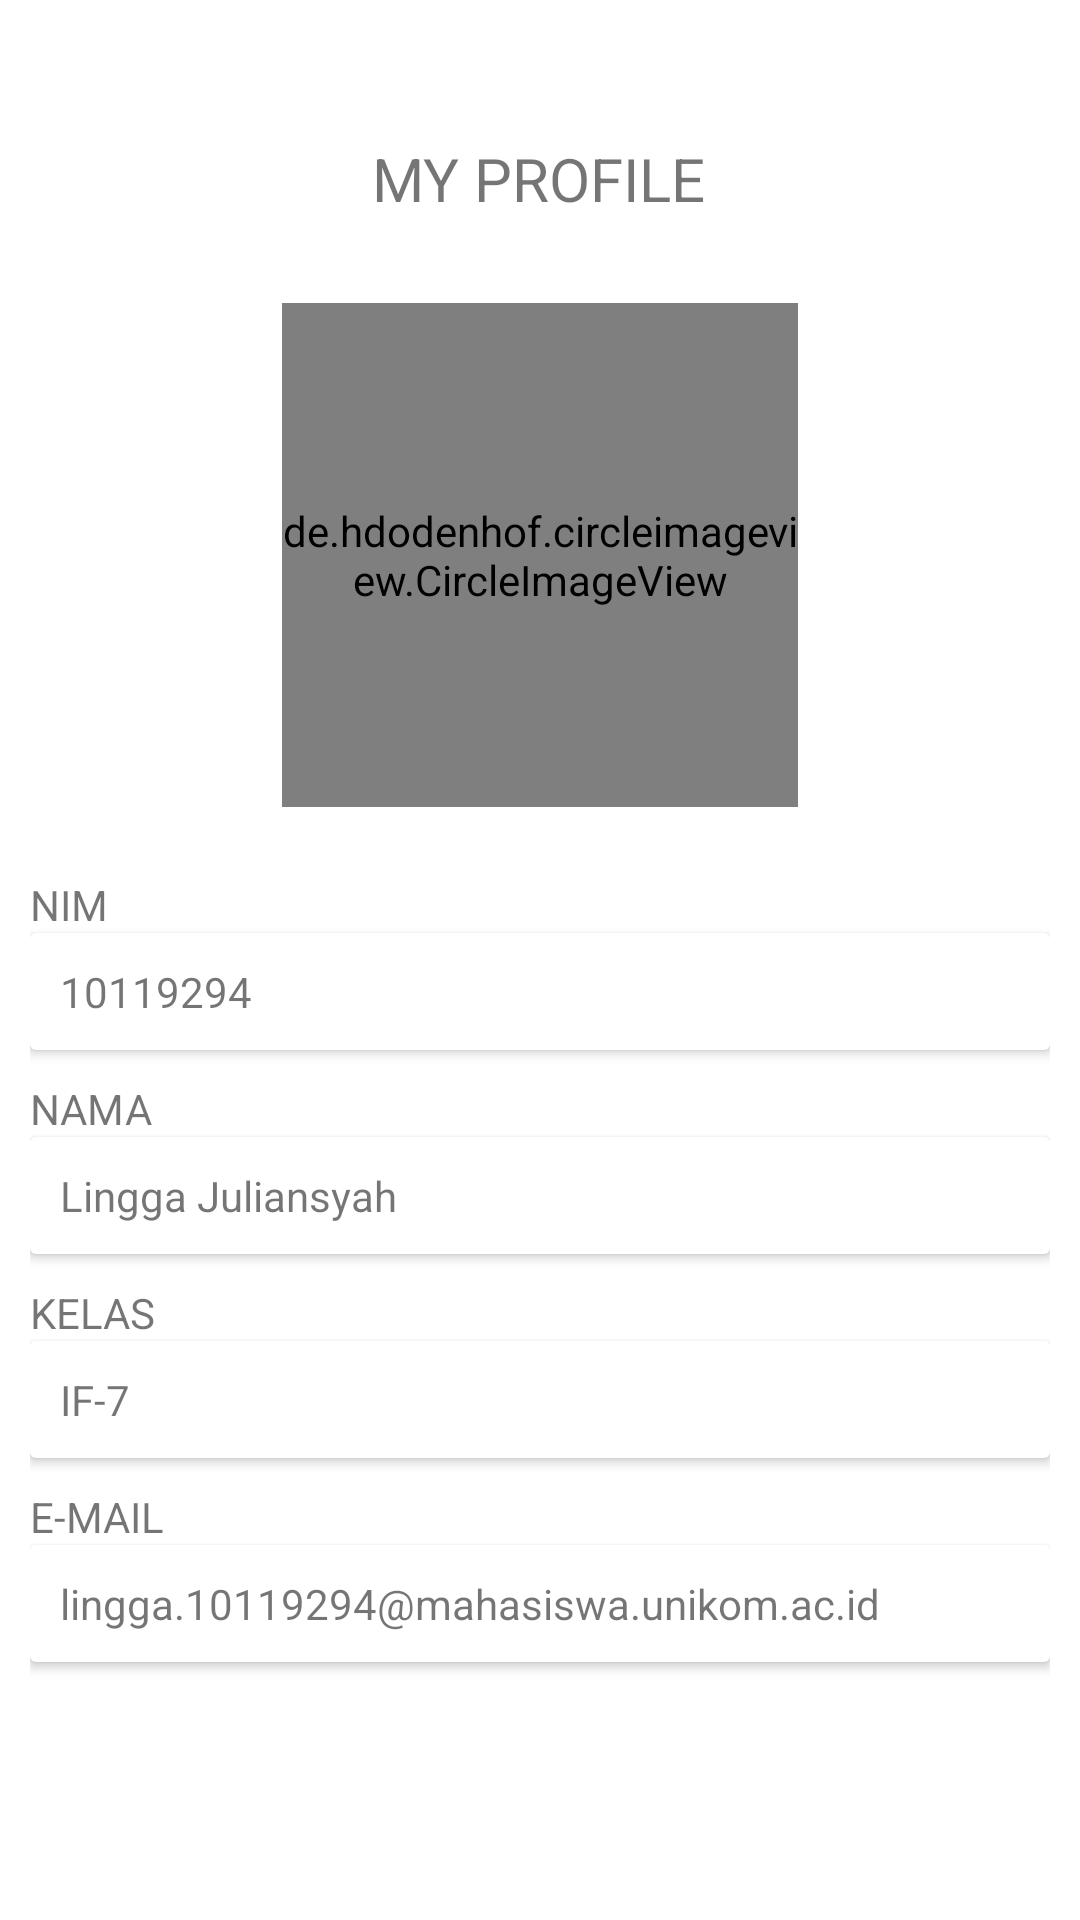

Here is an Android app screen rendered from its layout file. Give the layout XML and the strings, colors and styles it references.
<!-- AndroidManifest.xml: application theme Theme.Uts_10119294_lingga -->
<!-- res/layout/fragment_home.xml -->
<?xml version="1.0" encoding="utf-8"?>
<androidx.constraintlayout.widget.ConstraintLayout xmlns:android="http://schemas.android.com/apk/res/android"
    xmlns:app="http://schemas.android.com/apk/res-auto"
    xmlns:tools="http://schemas.android.com/tools"
    android:layout_width="match_parent"
    android:layout_height="match_parent"
    android:padding="10dp"
    tools:context=".views.fragments.HomeFragment">


    <TextView
        android:id="@+id/textView3"
        android:layout_width="wrap_content"
        android:layout_height="wrap_content"
        android:layout_marginTop="36dp"
        android:text="MY PROFILE"
        android:textSize="20dp"
        app:layout_constraintEnd_toEndOf="parent"
        app:layout_constraintHorizontal_bias="0.498"
        app:layout_constraintStart_toStartOf="parent"
        app:layout_constraintTop_toTopOf="parent" />

    <de.hdodenhof.circleimageview.CircleImageView
    xmlns:app="http://schemas.android.com/apk/res-auto"
        android:id="@+id/circularImageView"
        android:layout_width="172dp"
        android:layout_height="168dp"
        android:layout_marginTop="28dp"
        android:src="@drawable/pp2"
        app:layout_constraintEnd_toEndOf="parent"
        app:layout_constraintStart_toStartOf="parent"
        app:layout_constraintTop_toBottomOf="@+id/textView3" />


    <LinearLayout
        android:id="@+id/linearLayout3"
        android:layout_width="match_parent"
        android:layout_height="wrap_content"
        android:orientation="vertical"
        app:layout_constraintBottom_toBottomOf="parent"
        app:layout_constraintTop_toBottomOf="@+id/circularImageView"
        app:layout_constraintVertical_bias="0.26"
        tools:layout_editor_absoluteX="9dp">

        <TextView
            android:layout_width="wrap_content"
            android:layout_height="wrap_content"
            android:text="NIM">

        </TextView>

        <androidx.cardview.widget.CardView
            android:layout_width="match_parent"
            android:layout_height="wrap_content"
            android:layout_marginBottom="10dp">

            <TextView
                android:layout_width="wrap_content"
                android:layout_height="wrap_content"
                android:layout_margin="10dp"
                android:text="10119294">

            </TextView>
        </androidx.cardview.widget.CardView>

        <TextView
            android:layout_width="wrap_content"
            android:layout_height="wrap_content"
            android:text="NAMA">

        </TextView>

        <androidx.cardview.widget.CardView
            android:layout_width="match_parent"
            android:layout_height="wrap_content"
            android:layout_marginBottom="10dp">

            <TextView
                android:layout_width="wrap_content"
                android:layout_height="wrap_content"
                android:layout_margin="10dp"
                android:text="Lingga Juliansyah">

            </TextView>
        </androidx.cardview.widget.CardView>

        <TextView
            android:layout_width="wrap_content"
            android:layout_height="wrap_content"
            android:text="KELAS">

        </TextView>

        <androidx.cardview.widget.CardView
            android:layout_width="match_parent"
            android:layout_height="wrap_content"
            android:layout_marginBottom="10dp">

            <TextView
                android:layout_width="wrap_content"
                android:layout_height="wrap_content"
                android:layout_margin="10dp"
                android:text="IF-7">

            </TextView>
        </androidx.cardview.widget.CardView>

        <TextView
            android:layout_width="wrap_content"
            android:layout_height="wrap_content"
            android:text="E-MAIL">

        </TextView>

        <androidx.cardview.widget.CardView
            android:layout_width="match_parent"
            android:layout_height="wrap_content"
            android:layout_marginBottom="10dp">

            <TextView
                android:id="@+id/desc_diri"
                android:layout_width="wrap_content"
                android:layout_height="wrap_content"
                android:layout_margin="10dp"
                android:text="lingga.10119294@mahasiswa.unikom.ac.id">

            </TextView>
        </androidx.cardview.widget.CardView>
    </LinearLayout>

</androidx.constraintlayout.widget.ConstraintLayout>
<!-- resources referenced by this layout -->
<resources>
  <style name="Theme.Uts_10119294_lingga" parent="Theme.MaterialComponents.DayNight.DarkActionBar">
          
          <item name="colorPrimary">@color/purple_500</item>
          <item name="colorPrimaryVariant">@color/purple_700</item>
          <item name="colorOnPrimary">@color/white</item>
          
          <item name="colorSecondary">@color/teal_200</item>
          <item name="colorSecondaryVariant">@color/teal_700</item>
          <item name="colorOnSecondary">@color/black</item>
          
          <item name="android:statusBarColor" tools:targetApi="l">?attr/colorPrimaryVariant</item>
          
      </style>
  <color name="purple_500">#FF6200EE</color>
  <color name="purple_700">#FF3700B3</color>
  <color name="white">#FFFFFFFF</color>
  <color name="teal_200">#FF03DAC5</color>
  <color name="teal_700">#FF018786</color>
  <color name="black">#FF000000</color>
</resources>
